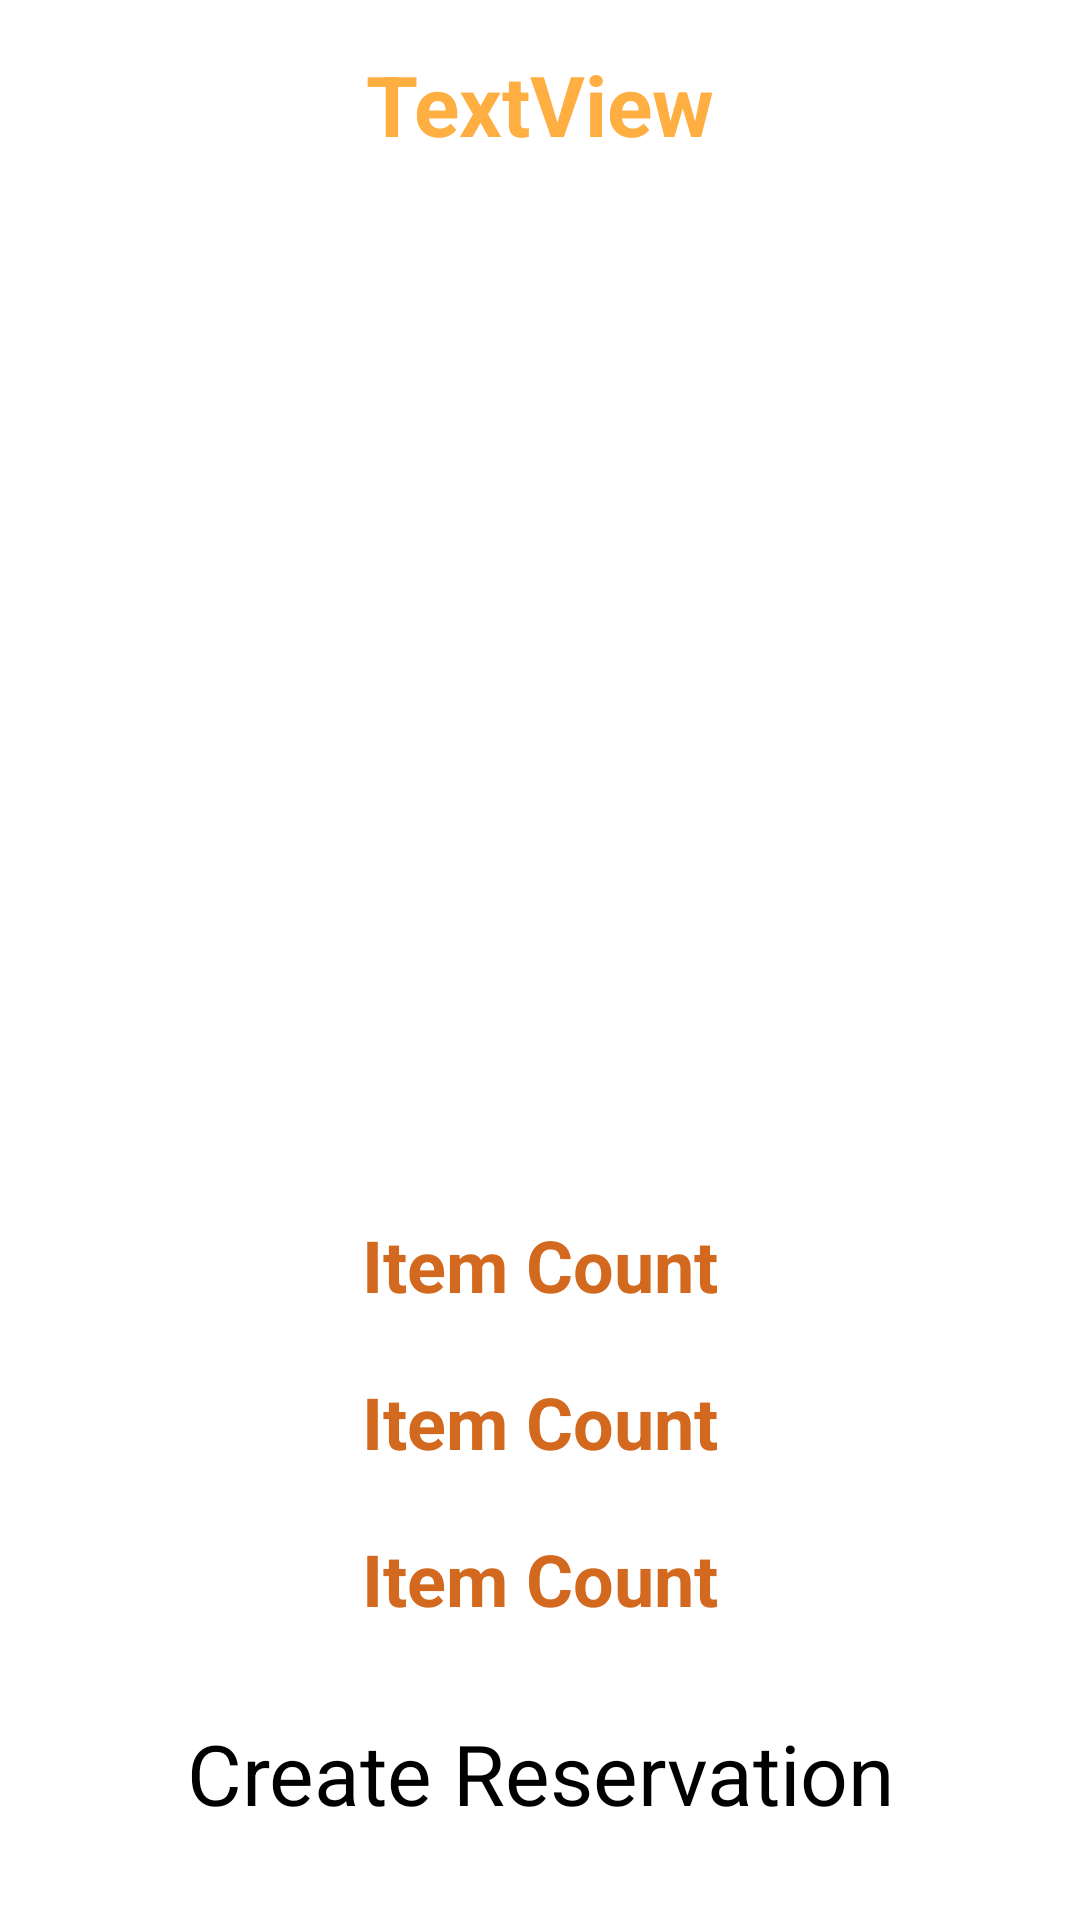

Reconstruct the res/layout file that produces this screen, plus the resources it refers to.
<!-- AndroidManifest.xml: application theme Theme.Eater -->
<!-- res/layout/activity_specific_dish_final.xml -->
<?xml version="1.0" encoding="utf-8"?>
<androidx.constraintlayout.widget.ConstraintLayout xmlns:android="http://schemas.android.com/apk/res/android"
    xmlns:app="http://schemas.android.com/apk/res-auto"
    xmlns:tools="http://schemas.android.com/tools"
    android:layout_width="match_parent"
    android:layout_height="match_parent"
    tools:context=".SpecificDishFinal">

    <ScrollView
        android:layout_width="match_parent"
        android:layout_height="match_parent">

        <LinearLayout
            android:layout_width="match_parent"
            android:layout_height="match_parent"
            android:orientation="vertical">
    <TextView
        android:id="@+id/dishName"
        android:layout_width="match_parent"
        android:layout_height="wrap_content"
        android:layout_marginTop="16dp"
        android:text="TextView"
        android:textAlignment="center"
        android:textColor="#ffae42"
        android:textSize="28sp"
        android:textStyle="bold"
        app:layout_constraintEnd_toEndOf="parent"
        app:layout_constraintHorizontal_bias="0.0"
        app:layout_constraintStart_toStartOf="parent"
        app:layout_constraintTop_toTopOf="parent" />


            <ImageView
                android:id="@+id/dishImage"
                android:layout_width="400dp"
                android:layout_height="300dp"
                android:layout_marginTop="32dp"
                app:layout_constraintEnd_toEndOf="parent"
                app:layout_constraintHorizontal_bias="0.498"
                app:layout_constraintStart_toStartOf="parent"
                app:layout_constraintTop_toBottomOf="@+id/dishName" />

            <TextView
        android:id="@+id/type"
        android:layout_width="match_parent"
        android:layout_height="wrap_content"
        android:layout_marginTop="20dp"
        android:text="Item Count"
        android:textAlignment="center"
        android:textColor="#D2691E"
        android:textSize="24dp"
        android:textStyle="bold"
        app:layout_constraintEnd_toEndOf="parent"
        app:layout_constraintHorizontal_bias="0.497"
        app:layout_constraintStart_toStartOf="parent"
        app:layout_constraintTop_toBottomOf="@+id/dishImage" />

    <TextView
        android:id="@+id/priceServing"
        android:layout_width="match_parent"
        android:layout_height="wrap_content"
        android:layout_marginTop="20dp"
        android:text="Item Count"
        android:textAlignment="center"
        android:textColor="#D2691E"
        android:textSize="24dp"
        android:textStyle="bold"
        app:layout_constraintEnd_toEndOf="parent"
        app:layout_constraintHorizontal_bias="0.497"
        app:layout_constraintStart_toStartOf="parent"
        app:layout_constraintTop_toBottomOf="@+id/type" />

    <TextView
        android:id="@+id/contents"
        android:layout_width="match_parent"
        android:layout_height="wrap_content"
        android:layout_marginTop="20dp"
        android:text="Item Count"
        android:textAlignment="center"
        android:textColor="#D2691E"
        android:textSize="24dp"
        android:textStyle="bold"
        app:layout_constraintEnd_toEndOf="parent"
        app:layout_constraintHorizontal_bias="0.497"
        app:layout_constraintStart_toStartOf="parent"
        app:layout_constraintTop_toBottomOf="@+id/priceServing" />


            <Button
                android:id="@+id/createorder"
                android:layout_width="match_parent"
                android:layout_height="75dp"
                android:layout_marginTop="30dp"
                android:layout_marginBottom="20dp"
                android:backgroundTint="#ffae42"
                android:text="Create Reservation"
                android:textAlignment="center"
                android:textSize="28dp"
                app:iconTint="#ffae42"
                app:layout_constraintBottom_toBottomOf="parent"
                app:layout_constraintEnd_toEndOf="parent"
                app:layout_constraintHorizontal_bias="0.398"
                app:layout_constraintStart_toStartOf="parent"
                app:layout_constraintVertical_bias="0.0"
                app:rippleColor="#ffae42" />

        </LinearLayout>
    </ScrollView>
</androidx.constraintlayout.widget.ConstraintLayout>
<!-- resources referenced by this layout -->
<resources>

</resources>
